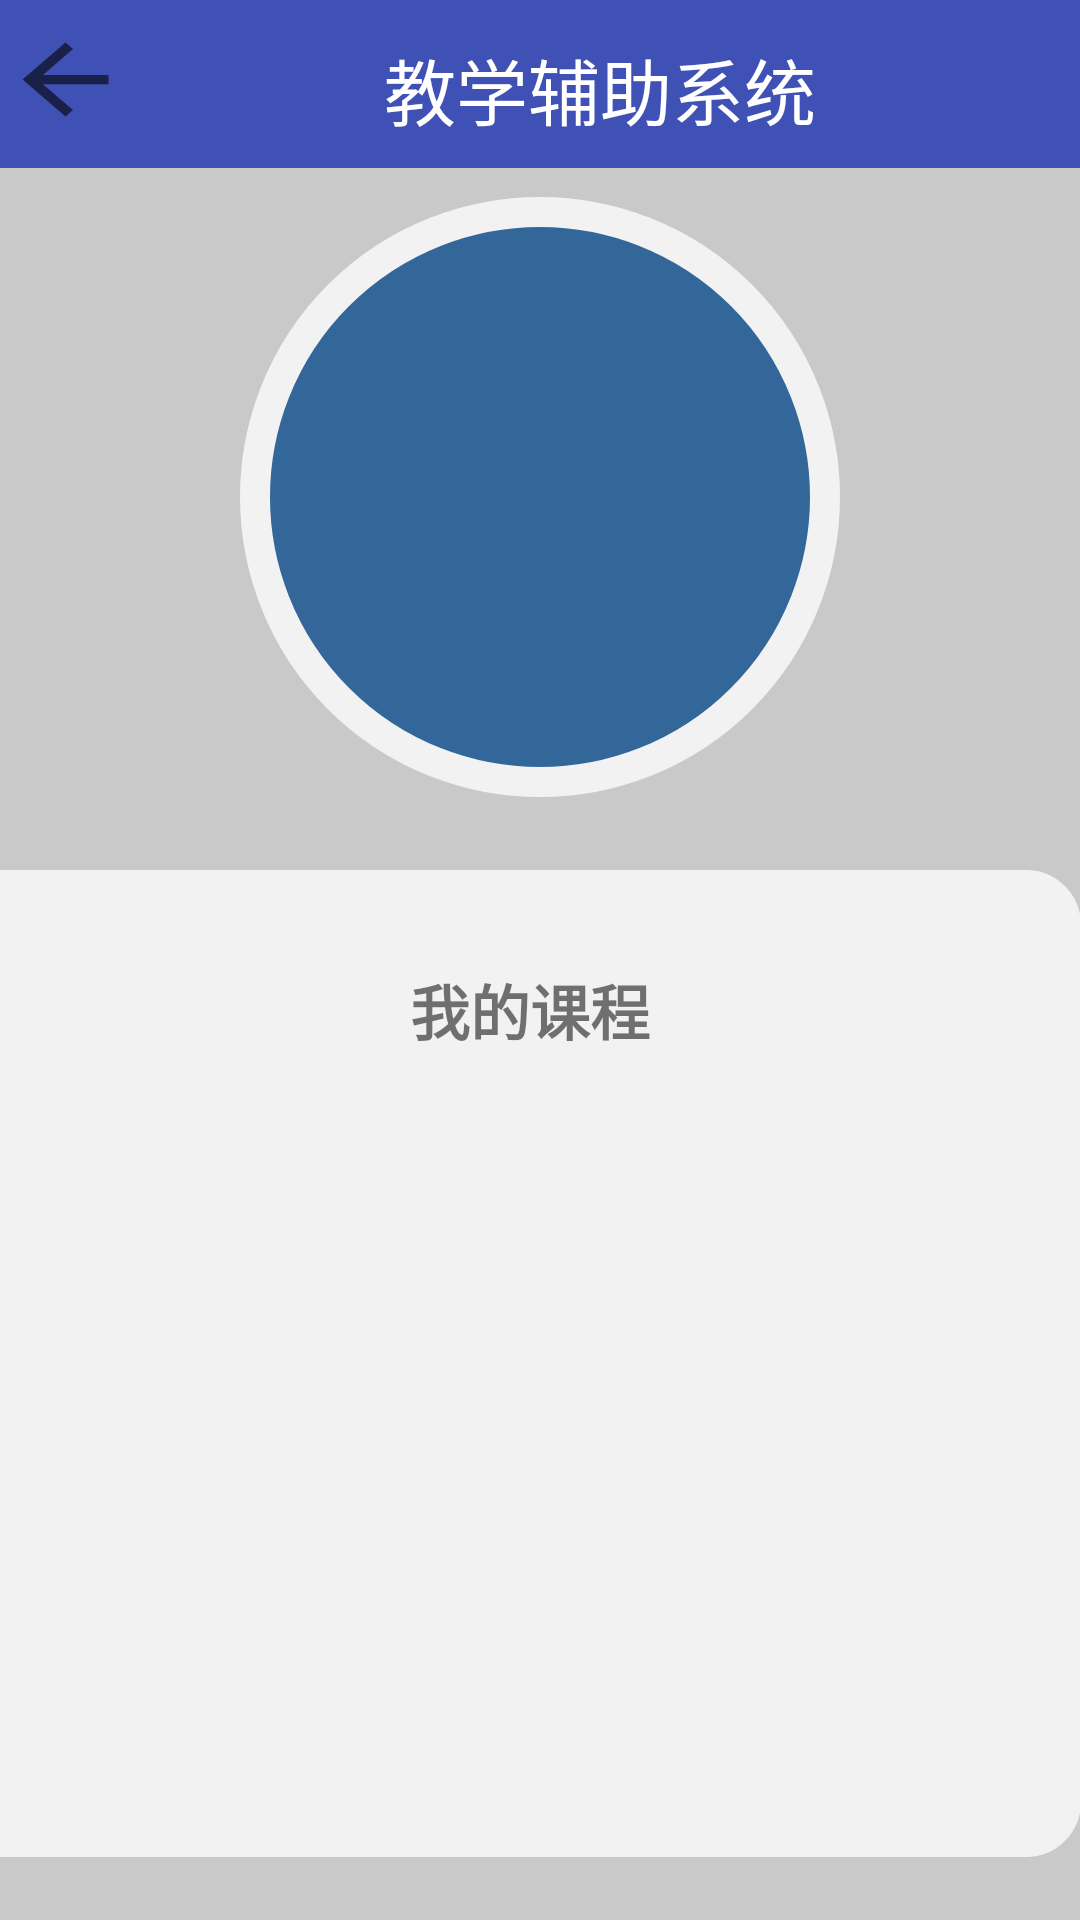

The Android layout XML behind this screen, and the referenced resources:
<!-- AndroidManifest.xml: application theme AppTheme -->
<!-- res/layout/activity_main_student.xml -->
<?xml version="1.0" encoding="utf-8"?>
<android.support.constraint.ConstraintLayout xmlns:android="http://schemas.android.com/apk/res/android"
    xmlns:app="http://schemas.android.com/apk/res-auto"
    xmlns:tools="http://schemas.android.com/tools"
    android:layout_width="match_parent"
    android:layout_height="match_parent"
    android:background="@color/gray1">

    <ImageView
        android:id="@+id/imageView8"
        android:layout_width="383dp"
        android:layout_height="329dp"
        app:layout_constraintBottom_toBottomOf="parent"
        app:layout_constraintEnd_toEndOf="parent"
        app:layout_constraintHorizontal_bias="1.0"
        app:layout_constraintStart_toStartOf="parent"
        app:layout_constraintTop_toTopOf="parent"
        app:layout_constraintVertical_bias="0.932"
        app:srcCompat="@drawable/rectangle" />

    <ImageView
        android:id="@+id/imageView7"
        android:layout_width="200dp"
        android:layout_height="200dp"
        app:layout_constraintBottom_toBottomOf="parent"
        app:layout_constraintEnd_toEndOf="parent"
        app:layout_constraintStart_toStartOf="parent"
        app:layout_constraintTop_toTopOf="parent"
        app:layout_constraintVertical_bias="0.149"
        app:srcCompat="@drawable/circular_layout" />

    <TextView
        android:id="@+id/textView2"
        android:layout_width="87dp"
        android:layout_height="27dp"
        android:layout_marginTop="32dp"
        android:text="我的课程"
        android:textSize="20dp"
        android:textStyle="bold"
        app:layout_constraintEnd_toEndOf="parent"
        app:layout_constraintHorizontal_bias="0.501"
        app:layout_constraintStart_toStartOf="parent"
        app:layout_constraintTop_toTopOf="@+id/imageView8" />

    <ImageView
        android:id="@+id/imageView9"
        android:layout_width="wrap_content"
        android:layout_height="75dp"
        android:layout_marginBottom="8dp"
        android:layout_marginTop="8dp"
        app:layout_constraintBottom_toBottomOf="@+id/imageView7"
        app:layout_constraintEnd_toEndOf="parent"
        app:layout_constraintStart_toStartOf="parent"
        app:layout_constraintTop_toBottomOf="@+id/textView15"
        app:layout_constraintVertical_bias="0.339"
        app:srcCompat="@mipmap/ic_launcher" />

    <TextView
        android:id="@+id/textView3"
        android:layout_width="wrap_content"
        android:layout_height="19dp"
        android:layout_marginBottom="8dp"
        android:layout_marginTop="8dp"
        android:text="学生姓名"
        android:textColor="#ffffff"
        android:textSize="16dp"
        app:layout_constraintBottom_toTopOf="@+id/textView2"
        app:layout_constraintEnd_toEndOf="parent"
        app:layout_constraintStart_toStartOf="parent"
        app:layout_constraintTop_toBottomOf="@+id/imageView9"
        app:layout_constraintVertical_bias="0.181" />
    <android.support.v7.widget.Toolbar
        android:id="@+id/toolbar"
        android:layout_width="392dp"
        android:layout_height="wrap_content"
        android:layout_marginEnd="8dp"
        android:layout_marginStart="8dp"
        android:background="?attr/colorPrimary"
        android:minHeight="?attr/actionBarSize"
        android:theme="?attr/actionBarTheme"
        app:layout_constraintEnd_toEndOf="parent"
        app:layout_constraintStart_toStartOf="parent"
        app:layout_constraintTop_toTopOf="parent" />
    <ImageButton
        android:id="@+id/imageButton"
        android:layout_width="43dp"
        android:layout_height="37dp"
        android:layout_marginEnd="8dp"
        android:layout_marginStart="8dp"
        android:layout_marginTop="8dp"
        android:background="?android:attr/actionModeCloseDrawable"
        android:onClick="back"
        android:scaleType="fitXY"
        app:layout_constraintEnd_toStartOf="@+id/textView2"
        app:layout_constraintHorizontal_bias="0.098"
        app:layout_constraintStart_toStartOf="@+id/toolbar"
        app:layout_constraintTop_toTopOf="@+id/toolbar" />
    <TextView
        android:id="@+id/textView2"
        android:layout_width="wrap_content"
        android:layout_height="36dp"
        android:layout_marginBottom="8dp"
        android:layout_marginStart="144dp"
        android:layout_marginTop="16dp"
        android:text="教学辅助系统"
        android:textColor="#ffffff"
        android:textSize="24dp"
        app:layout_constraintBottom_toBottomOf="@+id/toolbar"
        app:layout_constraintStart_toStartOf="@+id/toolbar"
        app:layout_constraintTop_toTopOf="@+id/toolbar"
        app:layout_constraintVertical_bias="1.0" />

    <ScrollView
        android:layout_width="378dp"
        android:layout_height="238dp"
        app:layout_constraintBottom_toBottomOf="parent"
        app:layout_constraintEnd_toEndOf="parent"
        app:layout_constraintStart_toStartOf="parent"
        app:layout_constraintTop_toTopOf="parent"
        app:layout_constraintVertical_bias="0.884">

        <LinearLayout
            android:id="@+id/main"
            android:layout_width="378dp"
            android:layout_height="238dp"
            android:orientation="vertical" />
    </ScrollView>

</android.support.constraint.ConstraintLayout>
<!-- resources referenced by this layout -->
<resources>
  <color name="gray1">#C9C9C9</color>
  <!-- drawable circular_layout (drawable) -->
  <?xml version="1.0" encoding="utf-8"?>
  <shape
      xmlns:android="http://schemas.android.com/apk/res/android"
      android:shape="oval"
      android:useLevel="false">
  
      <solid android:color="@color/blue"/>
      <stroke
          android:width="1dp"
          android:color="@color/gray2"/>
  
      <size
          android:width="20dp"
          android:height="20dp"/>
  </shape>
  <!-- drawable rectangle (drawable) -->
  <shape xmlns:android="http://schemas.android.com/apk/res/android"
      android:shape="rectangle" >
  
      
      <corners
          android:bottomLeftRadius="18dp"
          android:bottomRightRadius="18dp"
          android:topLeftRadius="18dp"
          android:topRightRadius="18dp" />
  
      <gradient
          android:angle="270"
          android:endColor="@color/gray2"
          android:startColor="@color/gray2" />
  
      <stroke
          android:width="0.5dp"
          android:color="@color/gray2" />
  
  </shape>
  <style name="AppTheme" parent="Theme.AppCompat.Light.NoActionBar">
          
          <item name="colorPrimary">@color/colorPrimary</item>
          <item name="colorPrimaryDark">@color/colorPrimaryDark</item>
          <item name="colorAccent">@color/colorAccent</item>
      </style>
  <color name="blue">#336699</color>
  <color name="gray2">#F2F2F2</color>
  <color name="colorPrimary">#3F51B5</color>
  <color name="colorPrimaryDark">#303F9F</color>
  <color name="colorAccent">#FF4081</color>
</resources>
